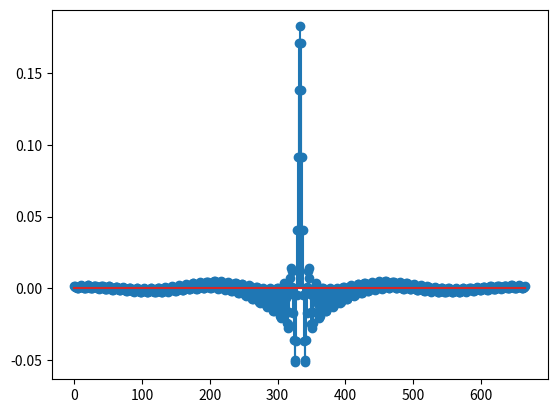

The script that saved this image:
#from matplotlib import pyplot
import math
import numpy
# https://www.allaboutcircuits.com/technical-articles/design-examples-of-fir-filters-using-window-method/


def convert_to_digital(corner_freq, sample_freq):
    return 2 * math.atan((2 * math.pi * corner_freq)/(2 * sample_freq))

def attentuation(reduction_percentage):
    return 20 * math.log10(1 - reduction_percentage)


sample_freq = 1000      # hz

lower_pass_band = convert_to_digital(1, sample_freq)         # hz
lower_stop_band = convert_to_digital(10, sample_freq)         # hx
lower_corner = (lower_stop_band + lower_pass_band) / 2

upper_pass_band = convert_to_digital(90, sample_freq)         # hz
upper_stop_band = convert_to_digital(110, sample_freq)         # hx
upper_corner = (upper_stop_band + upper_pass_band) / 2

delta_2 = attentuation(.999)    # Stop band reduction

# Determins order based on window type
mainloab_coef = float()

if delta_2 > -21:   # rectangular
    mainloab_coef = 4 * math.pi
elif delta_2 > -44: # hanning
    mainloab_ceof = 8 * math.pi
elif delta_2 > -53: # hamming
    mainloab_coef = 8 * math.pi
elif delta_2 > -74: # blackman
    mainloab_coef = 12 * math.pi
else:
    print("Attentuation unachievable with currently available windows")
    exit()

# Compute Order
upper_order = math.ceil(mainloab_coef / (abs(upper_pass_band - upper_stop_band))) - 1
lower_order = math.ceil(mainloab_coef / (abs(lower_pass_band - lower_stop_band))) - 1

order = max(upper_corner, lower_order)

def compute_coef(w_u, w_l, order, n):
    return (w_u/math.pi) * numpy.sinc(w_u * (n - order/2) / math.pi) - (w_l/math.pi) * numpy.sinc(w_l * (n - order/2) / math.pi)

coefs = [compute_coef(upper_corner, lower_corner, order, i) for i in range(order)]

print(coefs)
from matplotlib import pyplot as plt

plt.stem(coefs)
plt.show()